Run: headless pygame with SDL's dummy video driver; simulated clock (each Clock.tick advances the game by its frame time, no real sleeping); random seed 0; keys injected as events and as key.get_pressed() state; no mouse input.
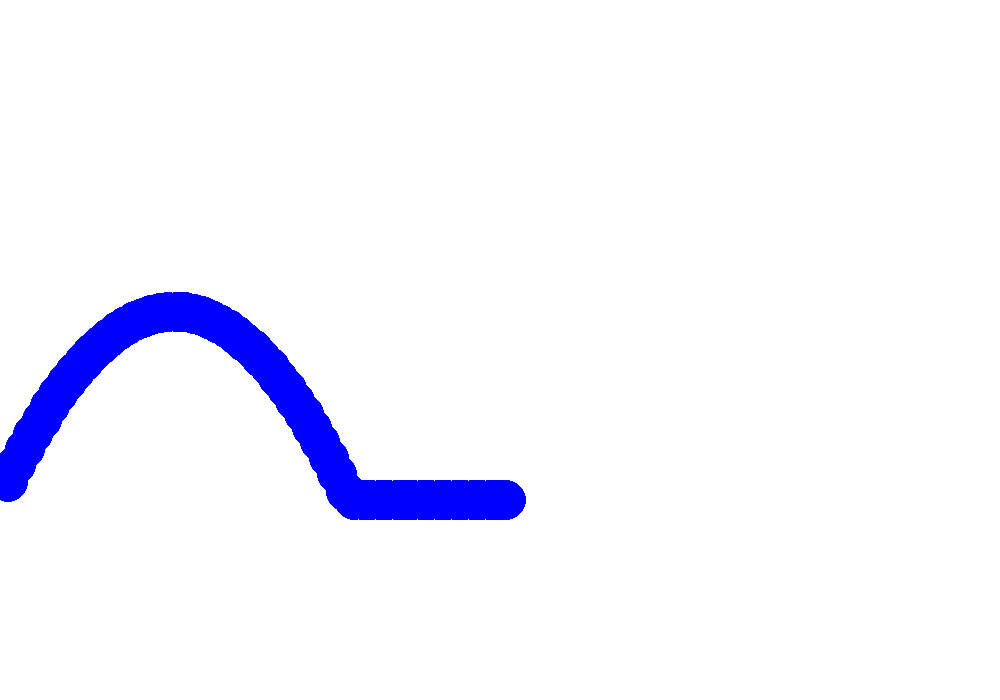
Frame 1 of 4 · flips 1–60 · no input
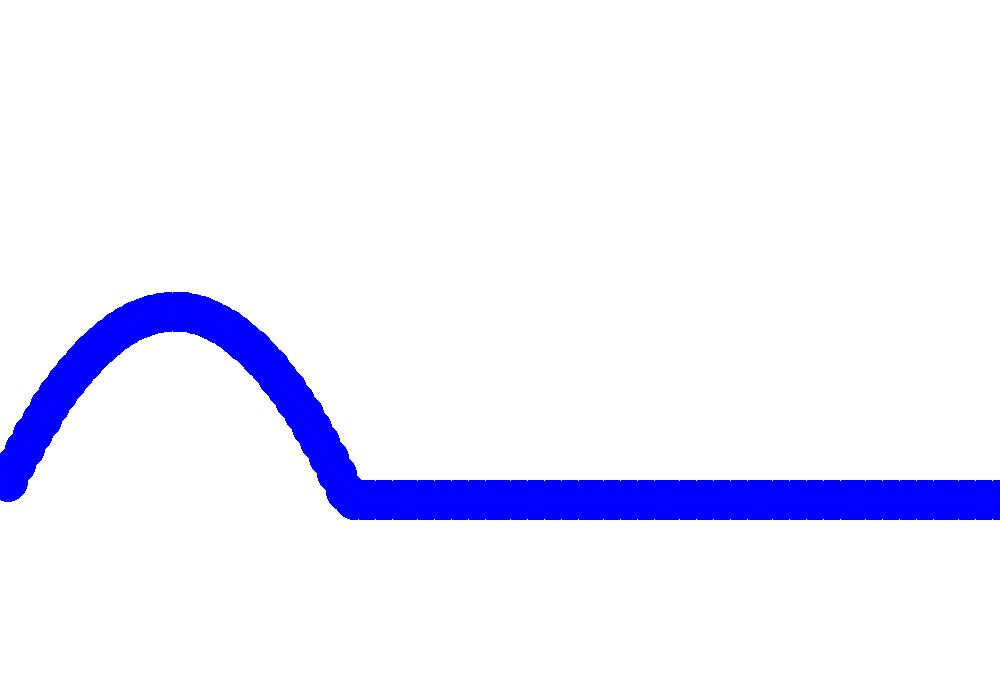
Frame 2 of 4 · flips 61–180 · tapped SPACE, RETURN · held RIGHT (→), D
Frame 3 of 4 · flips 181–300 · held DOWN (↓), S · screen unchanged from frame 2, image omitted
Frame 4 of 4 · flips 301–420 · held LEFT (←), A, UP (↑), W · screen unchanged from frame 3, image omitted

The pygame program that drew these frames:

#Physics engine

import pygame
import math


pygame.init()  #Starting Pygame
w,h = 1000, 700  #Getting width height

screen = pygame.display.set_mode((w,h)) #Main widnows called screen, width,height is w,h
screen.fill('White')
running = True

#Variable for physics

grav = -3.5
initial_vel = 40
angle = 65
fired = True

v_velocity = initial_vel*math.sin(math.radians(angle))
h_velocity = initial_vel*math.cos(math.radians(angle))

time = 0

x_pos, y_pos = w*.2, h*0.8

vertical_displacement = 0
horizontal_displacement = 0

horizontal_resistance = 0.2
vertical_resistance = 0.2


#Pygame Loop

while running:
  #Event Loop
  for event in pygame.event.get():
    if event.type == pygame.QUIT:
      running = False

  #Time increase
  time +=0.5

  

  #Changing x_pos and y_pos
   
  horizontal_displacement = h_velocity*time
  vertical_displacement = -1 *((v_velocity*time) + ((grav*(time**2))/2))
  # horizontal_resistance = horizontal_displacement*0.3
  # vertical_resistance = vertical_displacement*0.3

  x_pos = horizontal_displacement - horizontal_resistance
  y_pos = vertical_displacement + 500 - horizontal_resistance
  
  if y_pos >= 500:
    y_pos = 500
  print(y_pos)
  #Draw circle
  pygame.draw.circle(screen, "Blue", (x_pos, y_pos), 20)
  fired = False

  


  pygame.display.flip()
